pico-8 play session: hold → + tap 🅾

[t = 1 s] hold → ~1s, tap 🅾 ~2×
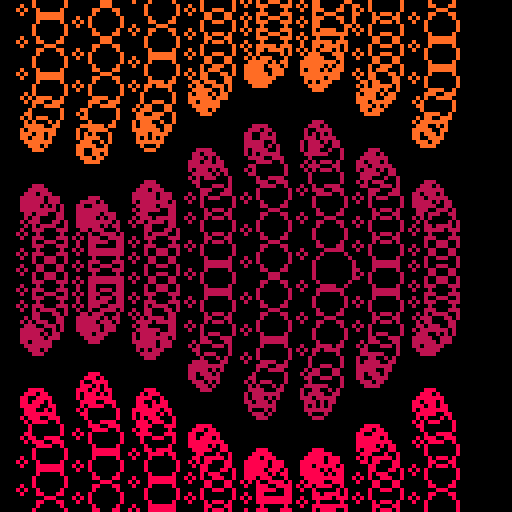
[t = 6 s] hold → ~6s, tap 🅾 ~10×
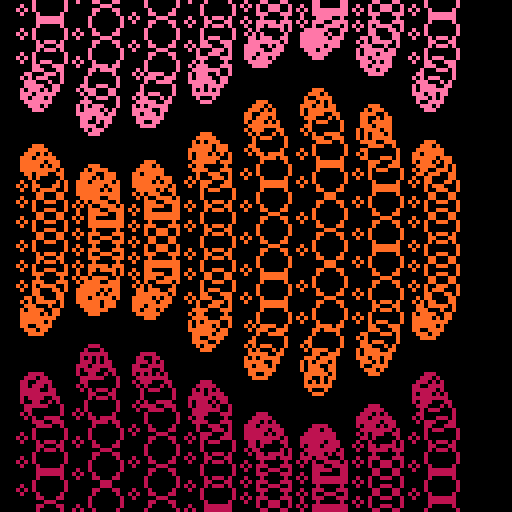

pico-8 cartridge
version 29
__lua__

--[[
  put this check_time function at the start of the cart
  make sure to call check_time() somehwere in the cart.
  in most tweetcarts, the bast place to do this is direclty before "flip()"
--]]
function check_time() 
  --id is stored in the parameters field
  my_id = stat(6)

  --the breadcrumb field is the name of the start cart + "," + the number of seconds we should play
  my_info = stat(100)
  --if we don't have it, stop checking
  if my_info == nil then
    return
  end

  breadcumb_parts = split(my_info, ",", true)
  start_cart_name = breadcumb_parts[1]
  max_time = breadcumb_parts[2]

  --check if we hit the max time
  if time() > max_time or btnp(1) then
    load(start_cart_name,"",my_id)
  end
end
--end of check_time

--vases
pal({137,136,8,14},1)
::🏺::
cls()
e=t()/9
for x=9,119,14do
for k=0,3 do
b=e*(1+x/70)
for i=b,b+1,.04do
a=i*(1-k%2*2)
r=cos(a)
m=25+sin(x/99+e*2+k/2)*10
y=(64*k+sin(a)*m + e*256)%256 - 64
s=3+r*2
circ(x+r*4,y,s,1+k)
end
end
end
check_time()
flip()goto 🏺
--#tweetcart #pico8 #pixelart
